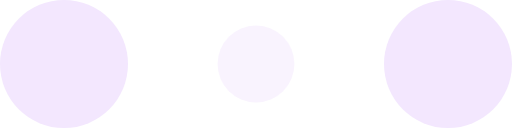
t = 0.00 s
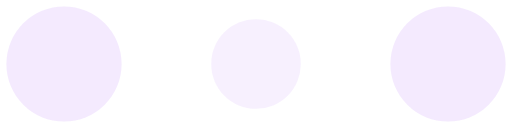
t = 0.10 s
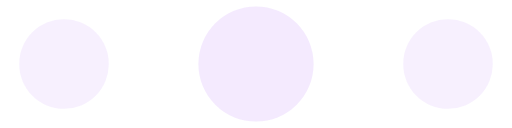
t = 0.30 s
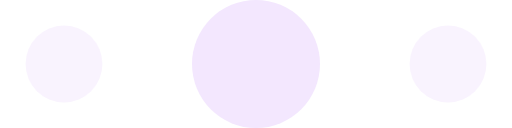
t = 0.40 s
t = 0.50 s: frame unchanged from t = 0.30 s, image omitted
t = 0.70 s: frame unchanged from t = 0.10 s, image omitted

The animated SVG that drew these frames (rendered in a browser with its animation timeline set to each time). Animation: 6 SMIL elements (animate=6); one cycle of 0.80 s, repeats indefinitely.

<!-- By Sam Herbert (@sherb), for everyone. More @ http://goo.gl/7AJzbL -->
<svg width="10" height="10" viewBox="0 0 120 30" xmlns="http://www.w3.org/2000/svg" fill="#f3e7fe">
    <circle cx="15" cy="15" r="15">
        <animate attributeName="r" from="15" to="15"
                 begin="0s" dur="0.8s"
                 values="15;9;15" calcMode="linear"
                 repeatCount="indefinite" />
        <animate attributeName="fill-opacity" from="1" to="1"
                 begin="0s" dur="0.8s"
                 values="1;.5;1" calcMode="linear"
                 repeatCount="indefinite" />
    </circle>
    <circle cx="60" cy="15" r="9" fill-opacity="0.3">
        <animate attributeName="r" from="9" to="9"
                 begin="0s" dur="0.8s"
                 values="9;15;9" calcMode="linear"
                 repeatCount="indefinite" />
        <animate attributeName="fill-opacity" from="0.5" to="0.5"
                 begin="0s" dur="0.8s"
                 values=".5;1;.5" calcMode="linear"
                 repeatCount="indefinite" />
    </circle>
    <circle cx="105" cy="15" r="15">
        <animate attributeName="r" from="15" to="15"
                 begin="0s" dur="0.8s"
                 values="15;9;15" calcMode="linear"
                 repeatCount="indefinite" />
        <animate attributeName="fill-opacity" from="1" to="1"
                 begin="0s" dur="0.8s"
                 values="1;.5;1" calcMode="linear"
                 repeatCount="indefinite" />
    </circle>
</svg>
